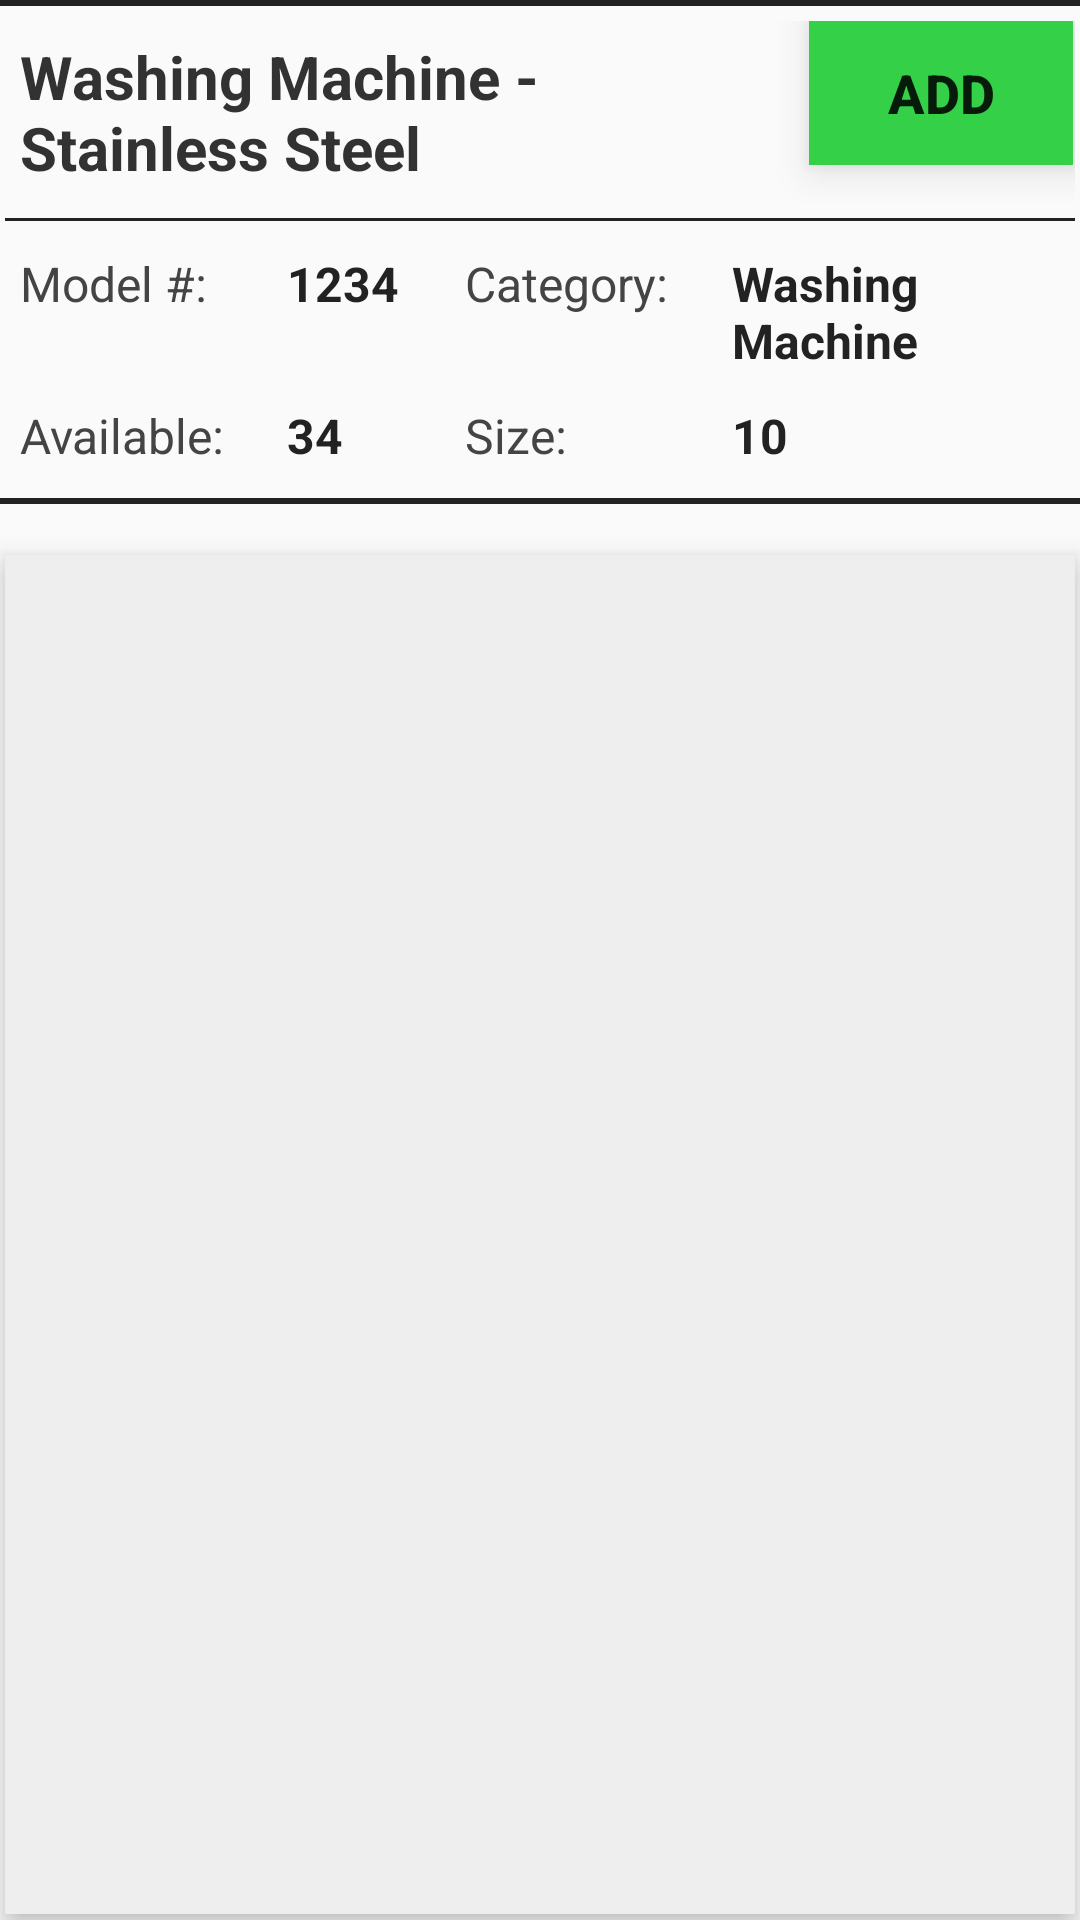

Produce the Android XML layout that renders to this screen, including the resource entries it uses.
<!-- AndroidManifest.xml: application theme AppTheme -->
<!-- res/layout/activity_product_model_inventory.xml -->
<?xml version="1.0" encoding="utf-8"?>
<LinearLayout xmlns:android="http://schemas.android.com/apk/res/android"
    xmlns:tools="http://schemas.android.com/tools"
    style="@style/Home.LinearLayout"
    tools:context="comp3350.inventracker.ui.ProductModelItemsActivity">
    
    <View style="@style/Divider.Thick" />
    <View style="@style/Spacer.Small" />
    
    <TableLayout
        android:layout_width="wrap_content"
        android:layout_height="wrap_content"
        android:stretchColumns="*"
        android:layout_marginStart="2dp"
        android:layout_marginEnd="2dp"
        >
    
        <TableRow>
            <TextView
                style="@style/TextViewTitle"
                android:id="@+id/productModelName"
                android:minHeight="50dp"
                android:gravity="center_vertical"
                android:text="@string/mock_product_model_name"
                android:layout_span="8" />
        
            <Button
                style="@style/Button.Action.Confirm"
                android:text="@string/add"
                android:onClick="buttonAddInventory"
                android:layout_span="4"
                />
    
        </TableRow>
    
        <View style="@style/Spacer.Small" />
        <View style="@style/Divider.Thin" />
        <View style="@style/Spacer.Small" />
    
        <TableRow>
            <TextView
                style="@style/TableRow.Large.Label"
                android:text="@string/display_model_number"
                android:layout_span="3"/>
            <TextView
                android:id="@+id/modelNumber"
                style="@style/TableRow.Large.Value"
                android:text="@string/mock_product_model_number"
                android:layout_span="2"/>
            
            <TextView
                style="@style/TableRow.Large.Label"
                android:text="@string/display_category"
                android:layout_span="3"/>
            <TextView
                android:id="@+id/productCategory"
                style="@style/TableRow.Large.Value"
                android:text="@string/mock_category_name"
                android:layout_span="4"/>
        </TableRow>
        
        <TableRow>
            <TextView
                style="@style/TableRow.Large.Label"
                android:text="@string/display_available"
                android:layout_span="3"/>
            <TextView
                android:id="@+id/availableQuantity"
                style="@style/TableRow.Large.Value"
                android:text="@string/mock_quantity"
                android:layout_span="2"/>
            
            <TextView
                style="@style/TableRow.Large.Label"
                android:text="@string/display_size"
                android:layout_span="3"/>
            <TextView
                android:id="@+id/productSize"
                style="@style/TableRow.Large.Value"
                android:text="@string/mock_size"
                android:layout_span="4"/>
        </TableRow>
    </TableLayout>
    
    <View style="@style/Spacer.Small" />
    <View style="@style/Divider.Thick" />
    <View style="@style/Spacer.Large" />
    
    <ListView
        android:id="@+id/listViewInventoryForProductModel"
        style="@style/ListModern"
        android:layout_height="match_parent"
        tools:listitem="@layout/listitem_product_model_inventory" />

</LinearLayout>
<!-- res/layout/listitem_product_model_inventory.xml (included above) -->
<?xml version="1.0" encoding="utf-8"?>
<TableLayout xmlns:android="http://schemas.android.com/apk/res/android"
    android:id="@+id/tableLayout"
    android:layout_width="match_parent"
    android:layout_height="wrap_content"
    android:stretchColumns="*"
    android:layout_margin="10dp"
    android:padding="5dp"
    android:background="#FFFFFF"
    android:translationZ="6dp">
    
    <TableRow>
        
        <TextView
            style="@style/TableRow.Large.Label"
            android:text="@string/display_warehouse"
            android:layout_span="4" />
        
        <TextView
            android:id="@+id/warehouseNameValue"
            style="@style/TableRow.Large.Value"
            android:text="@string/mock_warehouse_name"
            android:layout_span="8" />
    
    </TableRow>
    
    <TableRow>
        
        <TextView
            style="@style/TableRow.Small.Label"
            android:text="@string/display_arrived"
            android:layout_span="4" />
        
        <TextView
            android:id="@+id/arrivalDateValue"
            style="@style/TableRow.Small.Value"
            android:text="@string/mock_arrival_date"
            android:layout_span="8" />
    
    </TableRow>
    
    <TableRow>
        
        <TextView
            style="@style/TableRow.Small.Label"
            android:text="@string/display_item_number"
            android:layout_span="4" />
        
        <TextView
            android:id="@+id/itemNumberValue"
            style="@style/TableRow.Small.Label"
            android:text="@string/mock_item_id"
            android:layout_span="8" />
    
    </TableRow>

</TableLayout>
<!-- resources referenced by this layout -->
<resources>
  <string name="add">Add</string>
  <string name="display_arrived">Arrived:</string>
  <string name="display_available">Available:</string>
  <string name="display_category">Category:</string>
  <string name="display_item_number">Item #:</string>
  <string name="display_model_number">Model #:</string>
  <string name="display_size">Size:</string>
  <string name="display_warehouse">Warehouse:</string>
  <string name="mock_arrival_date">June 3, 2023</string>
  <string name="mock_category_name">Washing Machine</string>
  <string name="mock_item_id">123456</string>
  <string name="mock_product_model_name">Washing Machine - Stainless Steel</string>
  <string name="mock_product_model_number">1234</string>
  <string name="mock_quantity">34</string>
  <string name="mock_size">10</string>
  <string name="mock_warehouse_name">Winnipeg</string>
  <style name="Button.Action.Confirm">
          <item name="android:background">@color/button_confirm</item>
      </style>
  <style name="Divider.Thick">
          <item name="android:layout_height">2dp</item>
      </style>
  <style name="Divider.Thin">
          <item name="android:layout_height">1dp</item>
      </style>
  <style name="Home.LinearLayout">
          <item name="android:orientation">vertical</item>
          <item name="android:gravity">center_horizontal</item>
      </style>
  <style name="ListModern">
          <item name="android:layout_width">match_parent</item>
          <item name="android:layout_height">match_parent</item>
          <item name="android:layout_margin">2dp</item>
          <item name="android:padding">5dp</item>
          <item name="android:dividerHeight">5dp</item>
          <item name="android:divider">@null</item>
          <item name="android:background">#EEEEEE</item>
          <item name="android:translationZ">6dp</item>
          <item name="android:choiceMode">none</item>
          <item name="android:clickable">true</item>
      </style>
  <style name="Spacer.Large">
          <item name="android:layout_height">15dp</item>
      </style>
  <style name="Spacer.Small">
          <item name="android:layout_height">5dp</item>
      </style>
  <style name="TableRow.Large.Label">
          <item name="android:textStyle">normal</item>
      </style>
  <style name="TableRow.Large.Value">
          <item name="android:textStyle">bold</item>
          <item name="android:textColor">@color/text_black</item>
      </style>
  <style name="TableRow.Small.Label">
          <item name="android:textStyle">normal</item>
      </style>
  <style name="TableRow.Small.Value">
          <item name="android:textStyle">bold</item>
          <item name="android:textColor">@color/text_black</item>
      </style>
  <style name="TextViewTitle">
          <item name="android:layout_height">wrap_content</item>
          <item name="android:layout_width">wrap_content</item>
          <item name="android:textSize">20sp</item>
          <item name="android:textStyle">bold</item>
          <item name="android:textColor">@android:color/secondary_text_light</item>
          <item name="android:padding">5dp</item>
      </style>
  <style name="AppTheme" parent="Theme.AppCompat.Light.DarkActionBar">
          
          <item name="colorPrimary">@color/colorPrimary</item>
          <item name="colorPrimaryDark">@color/colorPrimaryDark</item>
          <item name="colorAccent">@color/colorAccent</item>
      </style>
  <color name="button_confirm">#34D148</color>
  <color name="text_black">#222222</color>
  <color name="colorPrimary">#3F51B5</color>
  <color name="colorPrimaryDark">#0230A6</color>
  <color name="colorAccent">#FF4081</color>
</resources>
